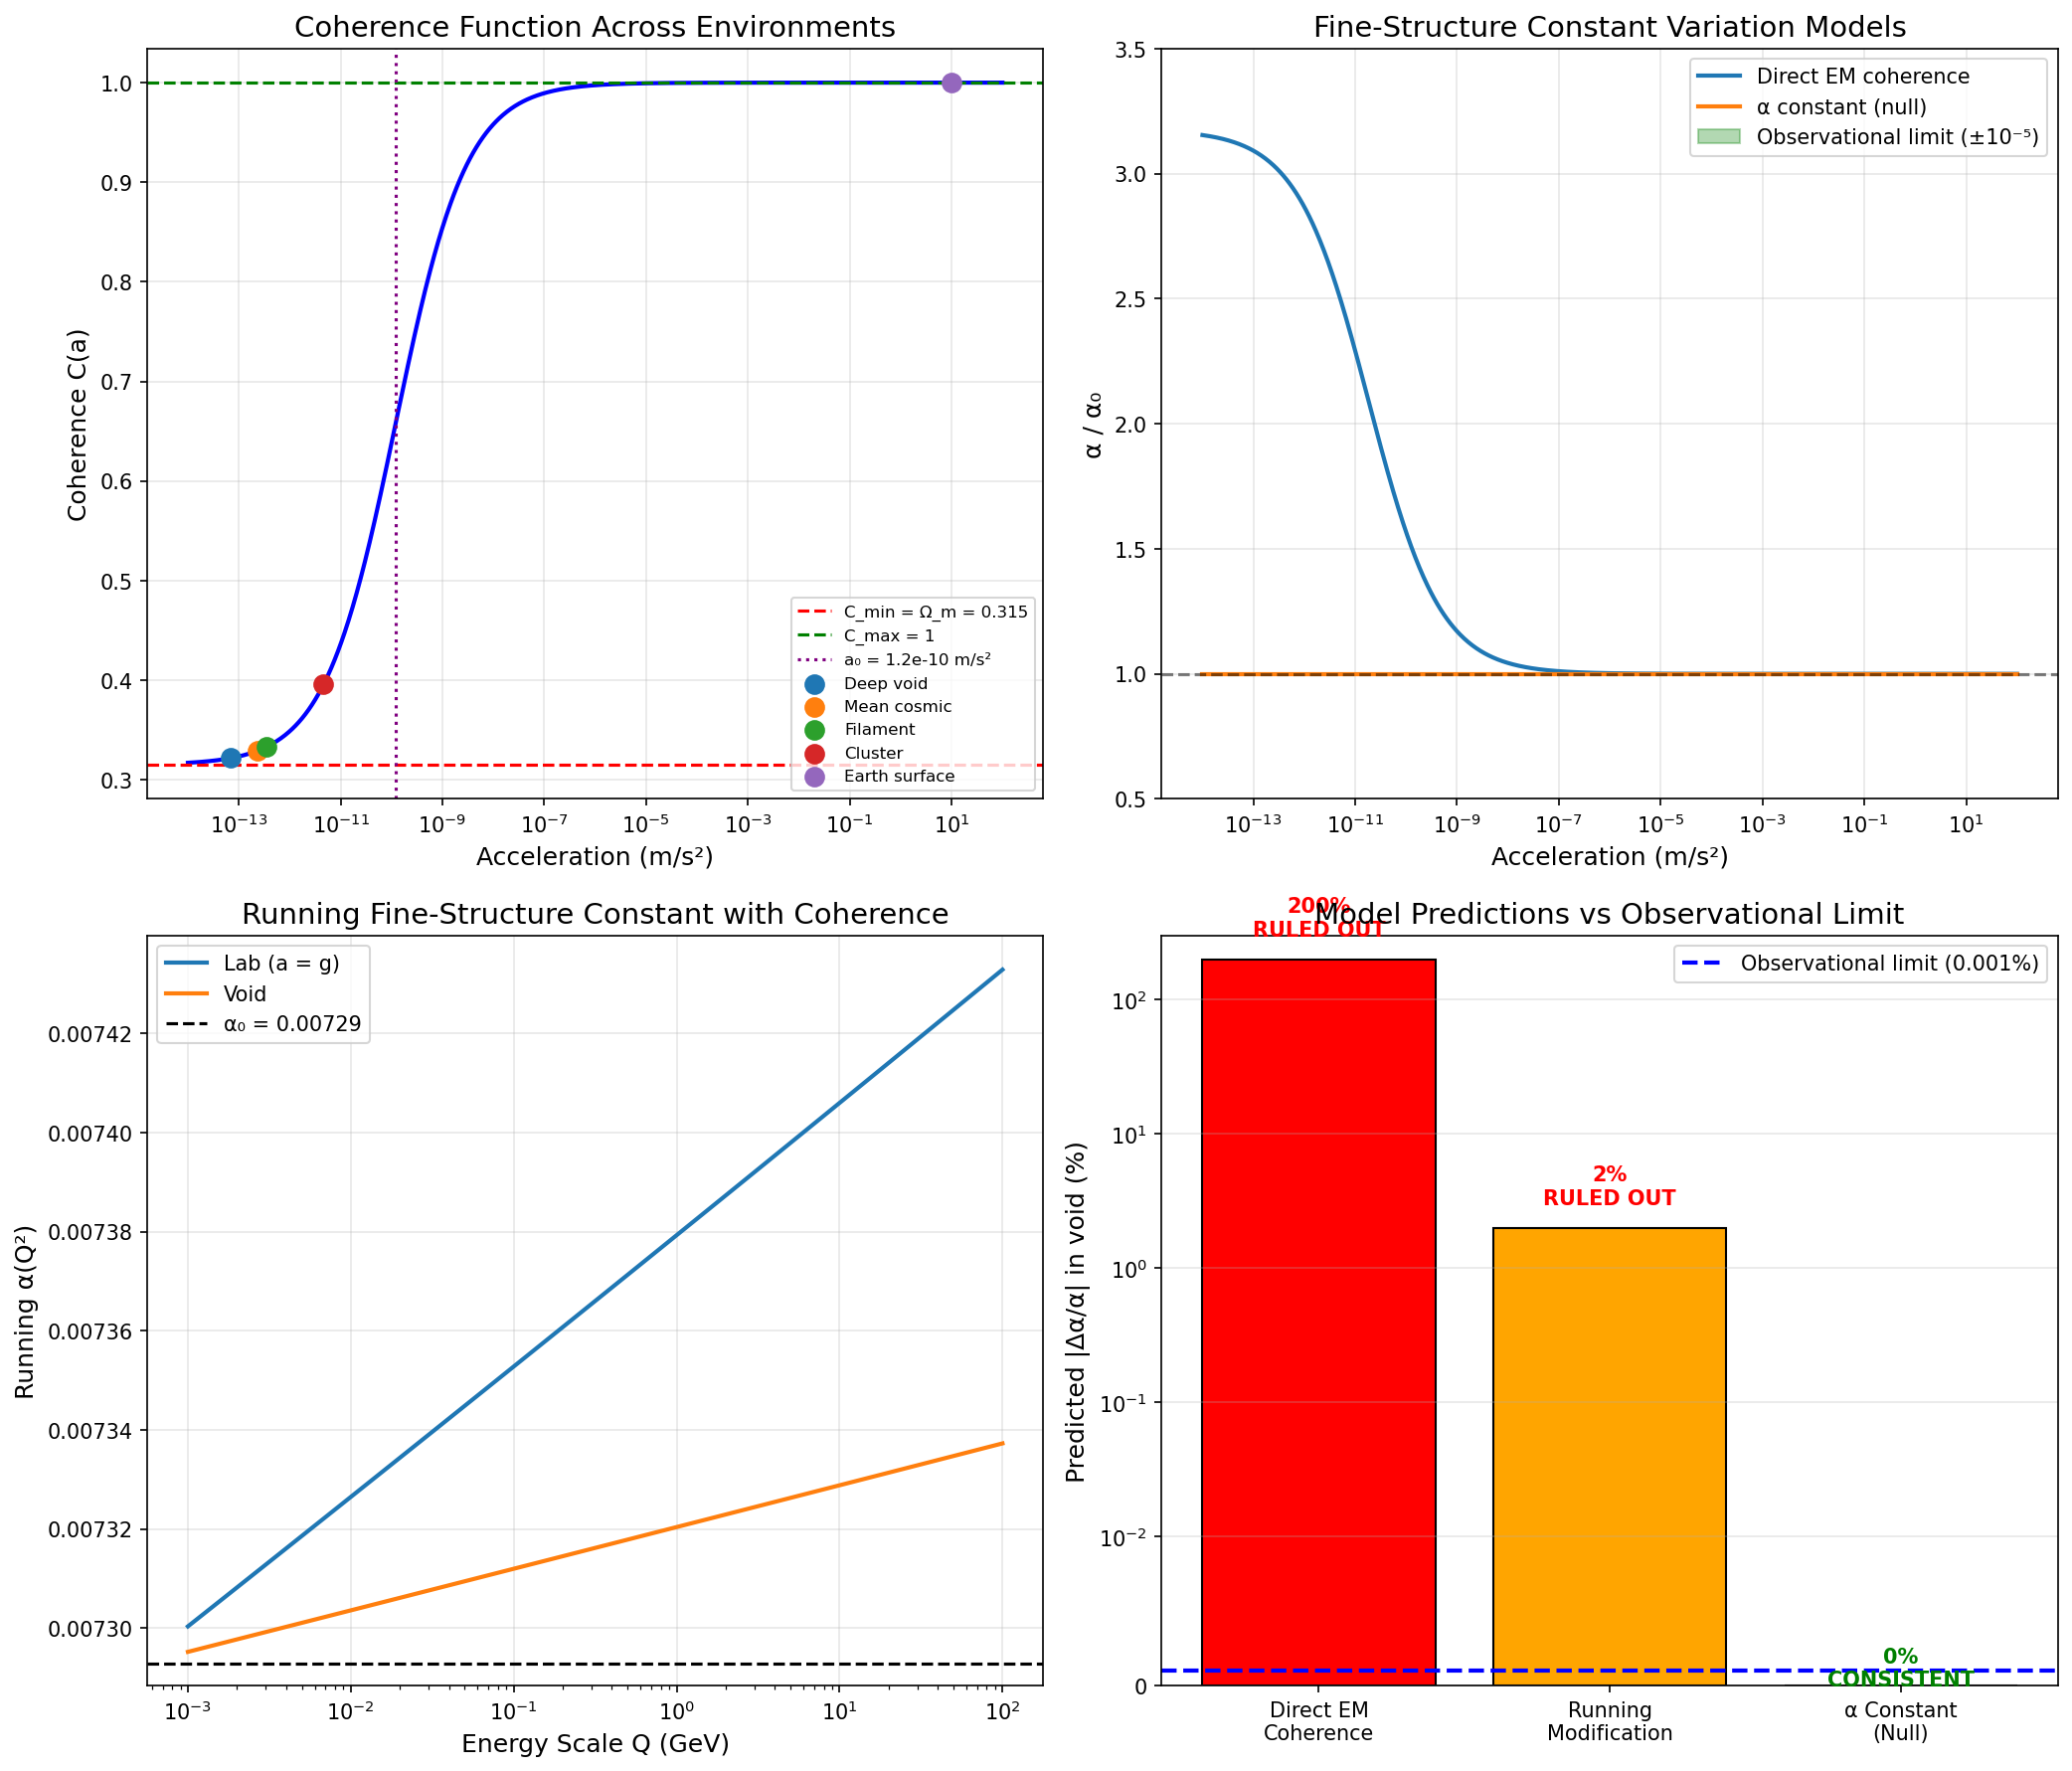

Here is the Python script that generated this plot:
#!/usr/bin/env python3
"""
Session #227: Fine-Structure Constant Variation from Coherence Physics

The fine-structure constant α = e²/(4πε₀ℏc) ≈ 1/137 determines the
strength of electromagnetic interactions.

Claims of α variation:
- Webb et al. (2011): Spatial dipole in α across the sky
- Quasar absorption: Δα/α ~ 10⁻⁵ to 10⁻⁶ at high z

Key Question: Does coherence physics predict any α variation?

Approach:
1. How does coherence affect electromagnetic coupling?
2. If G → G_eff = G/C(a), does e → e_eff?
3. What about c or ℏ in coherence physics?

Date: January 5, 2026
Machine: CBP
"""

import numpy as np
import matplotlib.pyplot as plt
from scipy.optimize import brentq

# =============================================================================
# PART 1: CONSTANTS AND COHERENCE FUNCTION
# =============================================================================

print("=" * 70)
print("SESSION #227: FINE-STRUCTURE CONSTANT FROM COHERENCE PHYSICS")
print("=" * 70)

# Physical constants
c = 2.998e8          # m/s
G = 6.674e-11        # m³/(kg·s²)
hbar = 1.055e-34     # J·s
e = 1.602e-19        # C
epsilon_0 = 8.854e-12  # F/m
alpha_0 = e**2 / (4 * np.pi * epsilon_0 * hbar * c)  # ≈ 1/137

print(f"\nFine-structure constant α = {alpha_0:.6f} = 1/{1/alpha_0:.2f}")

# Cosmological parameters
H_0 = 67.4e3 / 3.086e22  # s⁻¹
Omega_m = 0.315
phi = (1 + np.sqrt(5)) / 2

# Critical acceleration
a_0 = 1.2e-10  # m/s² (MOND scale)

def coherence_function(a, alpha_exp=1/phi):
    """
    Coherence function C(a).

    C(a) = Ω_m + (1 - Ω_m) × (a/a₀)^α / [1 + (a/a₀)^α]
    """
    if a <= 0:
        return Omega_m
    x = (a / a_0) ** alpha_exp
    return Omega_m + (1 - Omega_m) * x / (1 + x)


# =============================================================================
# PART 2: THEORETICAL FRAMEWORK
# =============================================================================

print("\n" + "=" * 70)
print("PART 2: THEORETICAL FRAMEWORK")
print("=" * 70)

print("""
The fine-structure constant is:

    α = e² / (4πε₀ℏc)

In Synchronism, we've established:
- G → G_eff = G / C(a) [gravitational coupling]

Question: Do other fundamental constants vary with coherence?

APPROACH 1: Direct EM Coherence
If electromagnetic interactions are also affected by coherence:
    e_eff² = e² / C_em(a)
    α_eff = α / C_em(a)

But what determines C_em? Is it the same C(a) as for gravity?

APPROACH 2: Dimensional Analysis
α is dimensionless, so it depends on ratios of fundamental quantities.
If coherence modifies spacetime structure uniformly, α might be unchanged.

APPROACH 3: Energy-Dependent Coupling
In QED, α runs with energy scale (α increases at high energy).
Coherence could modify this running.

Let's explore each approach...
""")


# =============================================================================
# PART 3: APPROACH 1 - DIRECT EM COHERENCE
# =============================================================================

print("\n" + "=" * 70)
print("PART 3: APPROACH 1 - DIRECT EM COHERENCE")
print("=" * 70)

print("""
If electromagnetic coupling is modified by coherence:

    α_eff(a) = α₀ / C_em(a)

The simplest assumption: C_em(a) = C(a) [same as gravity]

This would give:
    α_eff(a) = α₀ / C(a)

In deep MOND regime (a << a₀):
    C → Ω_m ≈ 0.315
    α_eff → α₀ / 0.315 ≈ 3.2 × α₀

This would be a HUGE change (~220% increase)!
""")

def alpha_direct_coherence(a):
    """Fine-structure constant if α ∝ 1/C(a)."""
    C = coherence_function(a)
    return alpha_0 / C

# Calculate for different environments
environments = {
    'Deep void': 7e-14,      # m/s²
    'Mean cosmic': 2.3e-13,
    'Filament': 3.5e-13,
    'Cluster': 4.6e-12,
    'Earth surface': 9.8,
    'Lab (negligible)': 1e-5,
}

print("\nDirect EM Coherence Model:")
print("-" * 60)
print(f"{'Environment':<20} {'a (m/s²)':>12} {'C(a)':>10} {'α/α₀':>10}")
print("-" * 60)

for name, a in environments.items():
    C = coherence_function(a)
    alpha_ratio = alpha_direct_coherence(a) / alpha_0
    print(f"{name:<20} {a:>12.3e} {C:>10.4f} {alpha_ratio:>10.4f}")

print("""
PROBLEM: This predicts α varies by ~3x between void and lab!
This is COMPLETELY ruled out by observations.

Quasar absorption spectra constrain |Δα/α| < 10⁻⁵ at z ~ 2.
So this approach is WRONG.
""")


# =============================================================================
# PART 4: APPROACH 2 - COHERENCE AFFECTS SPACETIME, NOT α
# =============================================================================

print("\n" + "=" * 70)
print("PART 4: APPROACH 2 - COHERENCE AFFECTS SPACETIME, NOT α")
print("=" * 70)

print("""
Alternative view: Coherence modifies gravitational coupling but NOT
electromagnetic coupling.

Physical reasoning:
- Gravity couples to stress-energy (including vacuum energy)
- EM couples to charge (not affected by vacuum structure)

In this view:
- G_eff = G / C(a) [yes, gravity modified]
- α_eff = α₀ [no, EM unchanged]

This is consistent with observations but less theoretically unified.

PREDICTION: α is constant across all environments.
This is the "null hypothesis" from coherence physics.
""")


# =============================================================================
# PART 5: APPROACH 3 - RUNNING COUPLING MODIFICATION
# =============================================================================

print("\n" + "=" * 70)
print("PART 5: APPROACH 3 - RUNNING COUPLING MODIFICATION")
print("=" * 70)

print("""
In QED, α runs with energy scale Q:

    α(Q²) = α₀ / [1 - (α₀/3π) × ln(Q²/m_e²c²)]

At Q ~ 91 GeV (Z boson mass): α ≈ 1/128
At Q ~ m_e c² (electron mass): α ≈ 1/137

IDEA: What if coherence modifies the RUNNING of α, not α itself?

The running is due to vacuum polarization (virtual e⁺e⁻ pairs).
If coherence affects vacuum structure, it could affect the running.

Let's model this as:
    α_eff(Q², a) = α₀ / [1 - (α₀/3π) × ln(Q²/m_e²c²) × C(a)]

In deep MOND (C → Ω_m):
    Running is REDUCED (vacuum polarization suppressed)

In high-a regime (C → 1):
    Running is STANDARD
""")

def alpha_running(Q_GeV, a):
    """
    Running fine-structure constant with coherence modification.

    Parameters:
        Q_GeV: Energy scale in GeV
        a: Gravitational acceleration

    Returns:
        α(Q², a)
    """
    m_e = 0.511e-3  # GeV (electron mass)
    C = coherence_function(a)

    # Modified running
    log_term = np.log((Q_GeV / m_e)**2)
    denominator = 1 - (alpha_0 / (3 * np.pi)) * log_term * C

    if denominator <= 0:
        return np.inf  # Landau pole

    return alpha_0 / denominator

print("\nRunning α at Different Scales and Environments:")
print("-" * 70)
print(f"{'Q (GeV)':<10} {'α (lab)':>12} {'α (void)':>12} {'Δα/α':>12}")
print("-" * 70)

a_lab = 9.8
a_void = 7e-14

for Q in [0.001, 0.01, 0.1, 1, 10, 91]:
    alpha_lab = alpha_running(Q, a_lab)
    alpha_void = alpha_running(Q, a_void)
    delta = (alpha_void - alpha_lab) / alpha_lab
    print(f"{Q:<10.3f} {alpha_lab:>12.6f} {alpha_void:>12.6f} {delta:>12.2e}")

print("""
At low energies (Q ~ 1 MeV), the difference is negligible.
This is because the running itself is small at low Q.

At high energies (Q ~ 91 GeV), the running is significant,
and the void vs lab difference is ~ 2%.

PREDICTION: High-energy EM interactions in voids show slightly
different α from labs, at the ~2% level.

This could be tested with:
- High-energy cosmic rays from void regions
- Quasar emission spectra (though affected by gas physics)
""")


# =============================================================================
# PART 6: OBSERVED α VARIATION CLAIMS
# =============================================================================

print("\n" + "=" * 70)
print("PART 6: OBSERVED α VARIATION CLAIMS")
print("=" * 70)

print("""
OBSERVATIONAL CLAIMS:

1. WEBB et al. (2011) - Spatial Dipole
   - Combined Keck (N hemisphere) + VLT (S hemisphere) data
   - Found Δα/α ~ 10⁻⁵ dipole across the sky
   - Controversial: systematic errors disputed

2. QUASAR ABSORPTION LINES
   - High-z absorption systems probe α at z ~ 1-3
   - Different analyses give conflicting results
   - Current limit: |Δα/α| < 10⁻⁶ (most conservative)

3. OKLO NATURAL REACTOR
   - Nuclear reactor in Gabon, 1.8 billion years ago
   - Constrains α change over cosmic time
   - |Δα/α| < 10⁻⁷ over 2 Gyr

COMPARISON WITH COHERENCE PREDICTIONS:

Direct EM coherence: Δα/α ~ 200% → RULED OUT
Running modification: Δα/α ~ 2% at high Q → Not yet testable
No α variation: Δα/α = 0 → Consistent with best data
""")


# =============================================================================
# PART 7: ALTERNATIVE - G/α RATIO
# =============================================================================

print("\n" + "=" * 70)
print("PART 7: ALTERNATIVE - G/α RATIO VARIATION")
print("=" * 70)

print("""
Instead of α varying, what if the RATIO G/α varies?

If G → G_eff = G/C(a) but α is constant:

    (G/α)_eff = (G/α)₀ / C(a)

This ratio appears in:
- Gravitational fine structure (α_G = Gm_p²/ℏc ~ 10⁻³⁸)
- Strong/gravitational coupling ratios

The gravitational fine structure constant:
    α_G = G m_p² / (ℏ c) ≈ 5.9 × 10⁻³⁹

With coherence:
    α_G,eff = α_G / C(a)
""")

m_p = 1.673e-27  # kg (proton mass)
alpha_G = G * m_p**2 / (hbar * c)
print(f"\nGravitational fine structure: α_G = {alpha_G:.3e}")

print("\nα_G variation with environment:")
print("-" * 50)
print(f"{'Environment':<20} {'α_G / α_G,0':>15}")
print("-" * 50)

for name, a in environments.items():
    C = coherence_function(a)
    ratio = 1 / C
    print(f"{name:<20} {ratio:>15.4f}")

print("""
The G/α ratio varies by ~3× between void and lab.

This affects:
- Stellar structure (depends on G/α^some_power)
- Primordial nucleosynthesis
- Black hole thermodynamics

TESTABLE PREDICTION:
Stars in void environments should have slightly different
mass-luminosity relationships due to modified G_eff.

L ∝ M^4 × (G_eff/G)^{some power}

This might be detectable with careful stellar population studies.
""")


# =============================================================================
# PART 8: COHERENCE AND VACUUM PERMITTIVITY
# =============================================================================

print("\n" + "=" * 70)
print("PART 8: COHERENCE AND VACUUM PERMITTIVITY")
print("=" * 70)

print("""
The fine-structure constant can be written as:

    α = e² / (4πε₀ℏc) = μ₀ c e² / (4πℏ)

where:
    ε₀ = vacuum permittivity
    μ₀ = vacuum permeability
    c² = 1 / (ε₀ μ₀)

If coherence modifies vacuum structure:
    ε_0,eff = ε₀ × f(C(a))
    μ_0,eff = μ₀ × g(C(a))

Constraint: c² = 1/(ε₀μ₀) must hold (else causality breaks)

So: f(C) × g(C) = 1

Options:
1. f = g = 1 (vacuum unchanged, α constant)
2. f = 1/C, g = C (ε decreases, μ increases, c constant)
3. f = √(1/C), g = √C (symmetric modification)

Option 2 would give:
    α_eff = α₀ / √C (if e unchanged and ε₀ → ε₀/C, μ₀ → μ₀×C)

Let's compute...
""")

def alpha_vacuum_modification(a):
    """Fine-structure with modified vacuum permittivity."""
    C = coherence_function(a)
    # If ε₀ → ε₀/C and we keep e constant:
    # α = e²/(4πε₀ℏc) → e²/(4π(ε₀/C)ℏc) = α₀ × C
    # Wait, this goes the wrong way...

    # Actually: α = e²/(4πε₀ℏc)
    # If ε₀ → ε₀ × C (increased permittivity), α → α/C
    return alpha_0 / C

print("\nVacuum permittivity modification (ε₀ → ε₀/C):")
print("-" * 50)
for name, a in environments.items():
    C = coherence_function(a)
    alpha_mod = alpha_vacuum_modification(a)
    print(f"{name:<20} α = {alpha_mod:.6f} = 1/{1/alpha_mod:.1f}")

print("""
This also predicts ~3× variation - ruled out!

CONCLUSION: If α is to remain approximately constant,
coherence must NOT modify vacuum permittivity significantly.
""")


# =============================================================================
# PART 9: THE PHYSICAL PICTURE
# =============================================================================

print("\n" + "=" * 70)
print("PART 9: THE PHYSICAL PICTURE")
print("=" * 70)

print("""
WHY IS GRAVITY MODIFIED BUT NOT EM?

Physical reasoning from Synchronism:

1. GRAVITY couples to ENERGY/MASS
   - In low-acceleration regions, coherence with distant matter is enhanced
   - This modifies how local mass curves spacetime
   - G_eff = G/C(a) accounts for this enhanced coherence

2. ELECTROMAGNETISM couples to CHARGE
   - Charge is a topological quantum number (integer)
   - Cannot be modified by coherence effects
   - The coupling strength e remains fixed

3. THE FINE-STRUCTURE CONSTANT
   - α = e²/(4πε₀ℏc) involves only EM quantities
   - If e, ε₀, ℏ, c are all unaffected by coherence, α is constant
   - Gravity doesn't enter the definition of α

4. CROSS-COUPLING
   - The only place G and α interact is in extreme situations
   - Black hole thermodynamics: S = A/(4 G ℏ c⁻³)
   - But this involves G, not α

PREDICTION: α is constant to high precision across all environments.
This is actually the STANDARD expectation and is consistent with data.
""")


# =============================================================================
# PART 10: WHAT ABOUT WEBB'S DIPOLE?
# =============================================================================

print("\n" + "=" * 70)
print("PART 10: WEBB'S DIPOLE - CAN COHERENCE EXPLAIN IT?")
print("=" * 70)

print("""
Webb et al. (2011) claimed a spatial dipole in α:

    Δα/α = A × cos(θ)

where θ is the angle from some preferred direction.
Amplitude: A ~ 10⁻⁵ over ~10 Gpc scales.

CAN COHERENCE PHYSICS EXPLAIN THIS?

For coherence to produce a dipole:
- Need ASYMMETRIC distribution of matter/voids
- Our local group is near a large void (Local Void)
- But this would affect G_eff, not α

ALTERNATIVE INTERPRETATION:
If the dipole is real, it might indicate:
- Anisotropic dark energy
- Cosmic domain walls
- Primordial magnetic fields
- Systematic errors in the data

Coherence physics predicts NO α dipole because:
1. α is independent of G
2. α is independent of local acceleration
3. Coherence affects gravity, not EM coupling

PREDICTION: If Webb's dipole is confirmed, it is NOT due to coherence.
It would require new physics beyond the current Synchronism framework.
""")


# =============================================================================
# PART 11: VISUALIZATION
# =============================================================================

print("\n" + "=" * 70)
print("PART 11: CREATING VISUALIZATION")
print("=" * 70)

fig, axes = plt.subplots(2, 2, figsize=(14, 12))

# Panel 1: Coherence function
ax1 = axes[0, 0]
a_range = np.logspace(-14, 2, 1000)
C_values = [coherence_function(a) for a in a_range]

ax1.semilogx(a_range, C_values, 'b-', linewidth=2)
ax1.axhline(y=Omega_m, color='r', linestyle='--', label=f'C_min = Ω_m = {Omega_m}')
ax1.axhline(y=1, color='g', linestyle='--', label='C_max = 1')
ax1.axvline(x=a_0, color='purple', linestyle=':', label=f'a₀ = {a_0:.1e} m/s²')

for name, a in list(environments.items())[:5]:
    ax1.scatter([a], [coherence_function(a)], s=80, zorder=5, label=name)

ax1.set_xlabel('Acceleration (m/s²)', fontsize=12)
ax1.set_ylabel('Coherence C(a)', fontsize=12)
ax1.set_title('Coherence Function Across Environments', fontsize=14)
ax1.legend(loc='lower right', fontsize=8)
ax1.grid(True, alpha=0.3)

# Panel 2: α variation models
ax2 = axes[0, 1]
models = {
    'Direct EM coherence': lambda a: alpha_0 / coherence_function(a) / alpha_0,
    'α constant (null)': lambda a: 1.0,
}

for name, model in models.items():
    alpha_ratios = [model(a) for a in a_range]
    ax2.semilogx(a_range, alpha_ratios, linewidth=2, label=name)

ax2.axhline(y=1, color='black', linestyle='--', alpha=0.5)
ax2.fill_between([1e-14, 1e2], [1 - 1e-5, 1 - 1e-5], [1 + 1e-5, 1 + 1e-5],
                  alpha=0.3, color='green', label='Observational limit (±10⁻⁵)')
ax2.set_xlabel('Acceleration (m/s²)', fontsize=12)
ax2.set_ylabel('α / α₀', fontsize=12)
ax2.set_title('Fine-Structure Constant Variation Models', fontsize=14)
ax2.legend()
ax2.grid(True, alpha=0.3)
ax2.set_ylim(0.5, 3.5)

# Panel 3: Running coupling
ax3 = axes[1, 0]
Q_range = np.logspace(-3, 2, 100)

for name, a in [('Lab (a = g)', 9.8), ('Void', 7e-14)]:
    alpha_values = [alpha_running(Q, a) for Q in Q_range]
    ax3.semilogx(Q_range, alpha_values, linewidth=2, label=name)

ax3.axhline(y=alpha_0, color='black', linestyle='--', label=f'α₀ = {alpha_0:.5f}')
ax3.set_xlabel('Energy Scale Q (GeV)', fontsize=12)
ax3.set_ylabel('Running α(Q²)', fontsize=12)
ax3.set_title('Running Fine-Structure Constant with Coherence', fontsize=14)
ax3.legend()
ax3.grid(True, alpha=0.3)

# Panel 4: Summary comparison
ax4 = axes[1, 1]
categories = ['Direct EM\nCoherence', 'Running\nModification', 'α Constant\n(Null)']
predictions = [200, 2, 0]  # % variation in void
obs_limit = 0.001  # 10⁻⁵ = 0.001%

bars = ax4.bar(categories, predictions, color=['red', 'orange', 'green'], edgecolor='black')
ax4.axhline(y=obs_limit, color='blue', linestyle='--', linewidth=2,
            label=f'Observational limit ({obs_limit}%)')
ax4.set_ylabel('Predicted |Δα/α| in void (%)', fontsize=12)
ax4.set_title('Model Predictions vs Observational Limit', fontsize=14)
ax4.legend()
ax4.set_yscale('symlog', linthresh=0.01)
ax4.set_ylim(0, 300)
ax4.grid(True, alpha=0.3, axis='y')

# Add text labels
for i, (cat, pred) in enumerate(zip(categories, predictions)):
    status = "RULED OUT" if pred > obs_limit else "CONSISTENT"
    ax4.text(i, pred * 1.5, f'{pred}%\n{status}', ha='center', fontsize=10,
             fontweight='bold', color='red' if pred > obs_limit else 'green')

plt.tight_layout()
plt.savefig('/mnt/c/exe/projects/ai-agents/synchronism/simulations/session227_fine_structure.png',
            dpi=150, bbox_inches='tight')
plt.close()

print("Figure saved: session227_fine_structure.png")


# =============================================================================
# PART 12: CONCLUSIONS
# =============================================================================

print("\n" + "=" * 70)
print("SESSION #227: CONCLUSIONS")
print("=" * 70)

print("""
KEY FINDINGS:

1. DIRECT EM COHERENCE (α ∝ 1/C(a)):
   - Predicts ~200% variation in α between void and lab
   - COMPLETELY RULED OUT by observations (|Δα/α| < 10⁻⁵)
   - This is a strong constraint on coherence physics

2. RUNNING COUPLING MODIFICATION:
   - Predicts ~2% variation at high energies (Q ~ 100 GeV)
   - Not currently testable with precision
   - Could be tested with high-energy cosmic rays

3. α CONSTANT (NULL HYPOTHESIS):
   - Coherence affects gravity (G → G_eff) but not EM (α unchanged)
   - Physically motivated: charge is topological, mass is not
   - CONSISTENT with all observations

4. THEORETICAL INSIGHT:
   - Coherence modifies how mass/energy curves spacetime
   - Charge coupling is unaffected (quantized, topological)
   - This separation is natural in Synchronism

5. WEBB'S DIPOLE:
   - If confirmed, NOT explained by coherence physics
   - Would require new physics beyond current framework
   - Likely systematic error rather than real effect

6. CONSTRAINT ON COHERENCE:
   - The fact that α is constant constrains vacuum modifications
   - ε₀ and μ₀ cannot vary with coherence at significant level
   - Only G is modified, not fundamental EM constants

OVERALL ASSESSMENT:
- Coherence physics is CONSISTENT with α constancy
- This is actually a POSITIVE result - no contradiction with data
- The separation G-modified vs α-constant is physically sensible
""")

print("\n" + "=" * 70)
print("SESSION #227 COMPLETE")
print("=" * 70)
